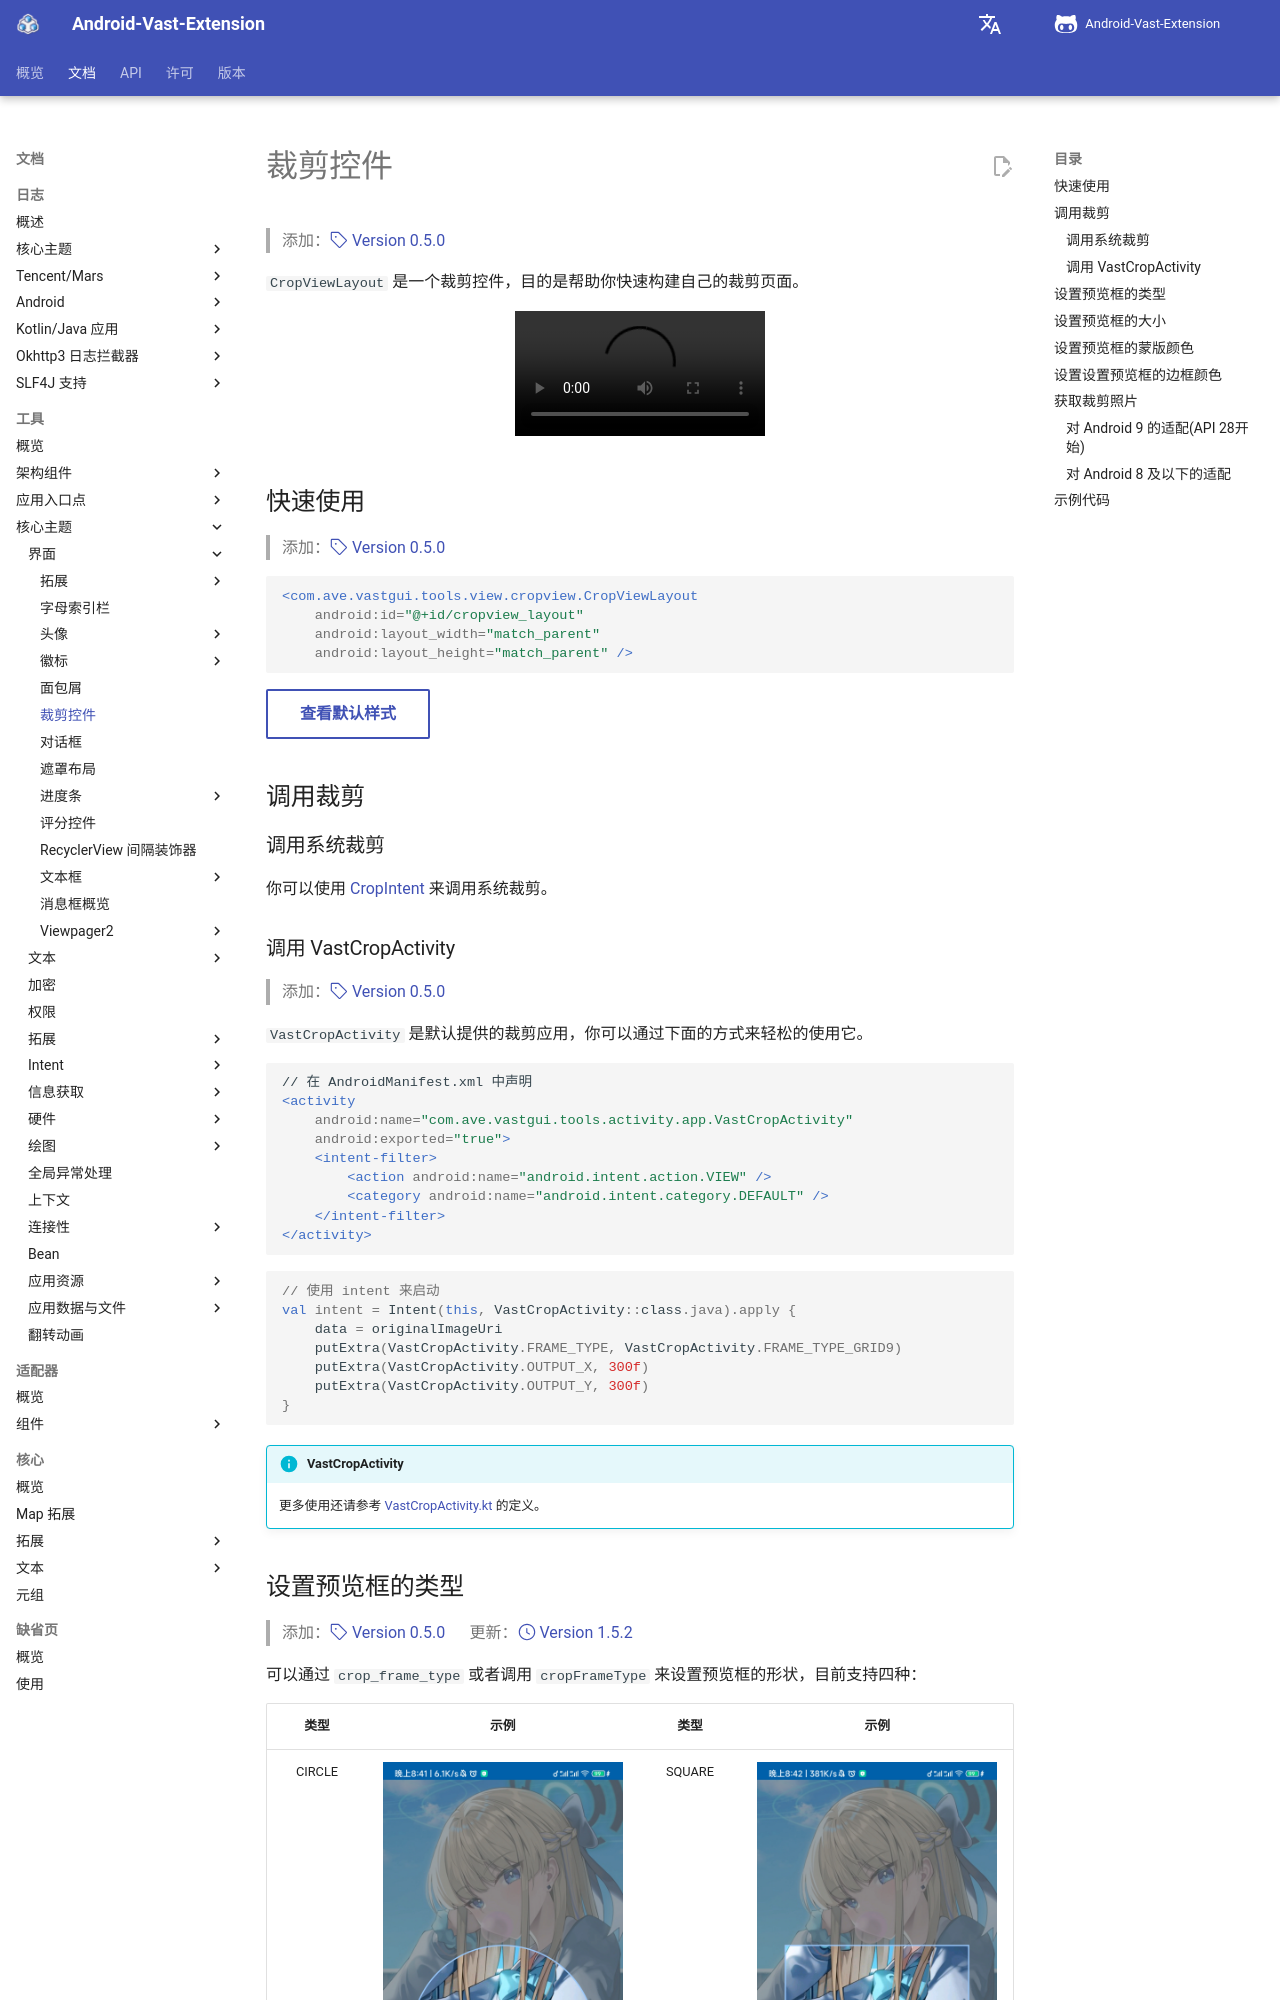

repository: SakurajimaMaii/AVE-DOC · page: documents/tools/core-topics/ui/cropview/crop-view/index.html · generator: mkdocs

# 裁剪控件

> 添加：[:octicons-tag-24: Version 0.5.0](https://sakurajimamaii.github.io/AVE-DOC/version/tools/#050)

`CropViewLayout` 是一个裁剪控件，目的是帮助你快速构建自己的裁剪页面。

<center>
    <video width="250" controls="controls" autoplay="autoplay">
        <source src="../img/crop_view_layout.mp4" type="video/mp4">
    </video>
</center>


## 快速使用

> 添加：[:octicons-tag-24: Version 0.5.0](https://sakurajimamaii.github.io/AVE-DOC/version/tools/#050)

```xml
<com.ave.vastgui.tools.view.cropview.CropViewLayout
    android:id="@+id/cropview_layout"
    android:layout_width="match_parent"
    android:layout_height="match_parent" />
```

[查看默认样式](https://github.com/SakurajimaMaii/Android-Vast-Extension/blob/develop/libraries/tools/src/main/res/values/styles.xml){ .md-button }

## 调用裁剪

### 调用系统裁剪

你可以使用 [CropIntent](https://sakurajimamaii.github.io/AVE-DOC/documents/tools/core-topics/intent/crop-intent/) 来调用系统裁剪。
